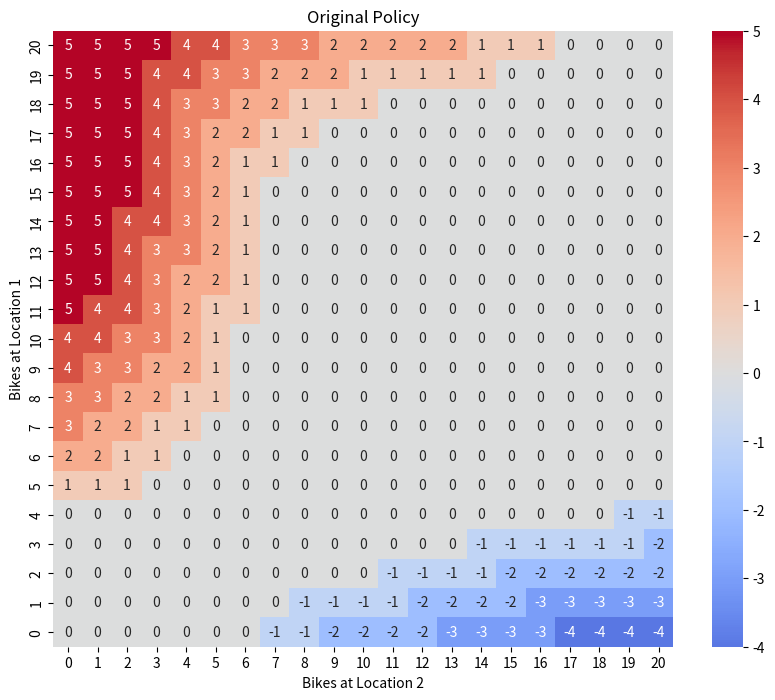
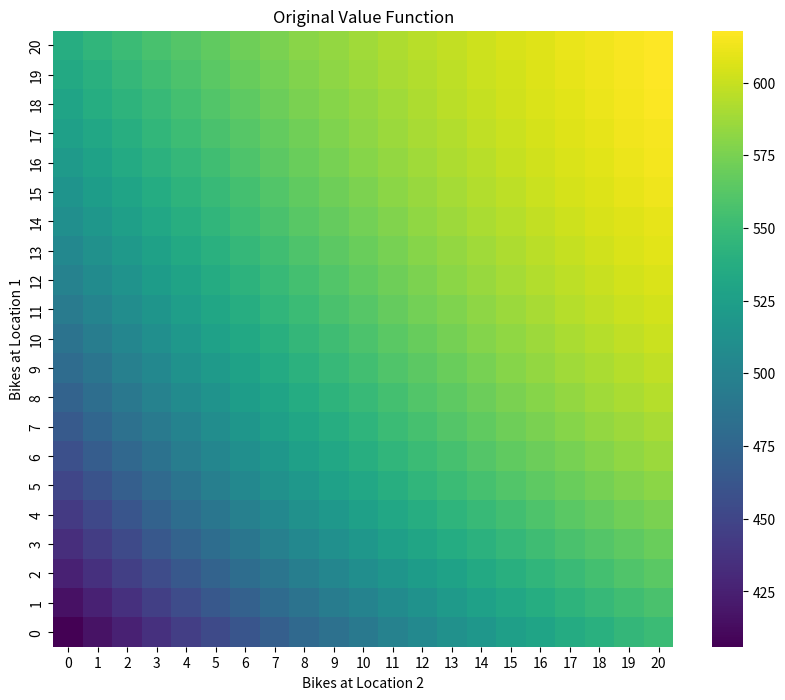
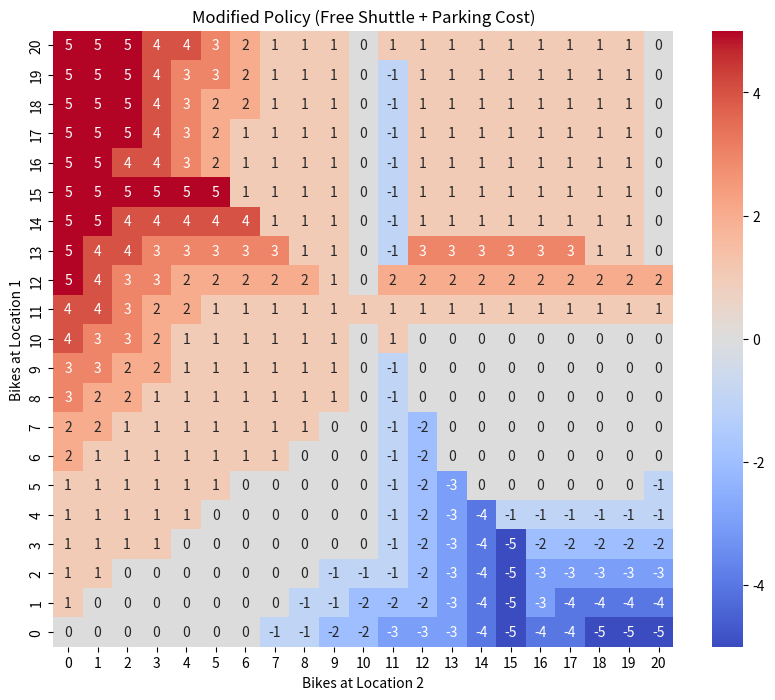
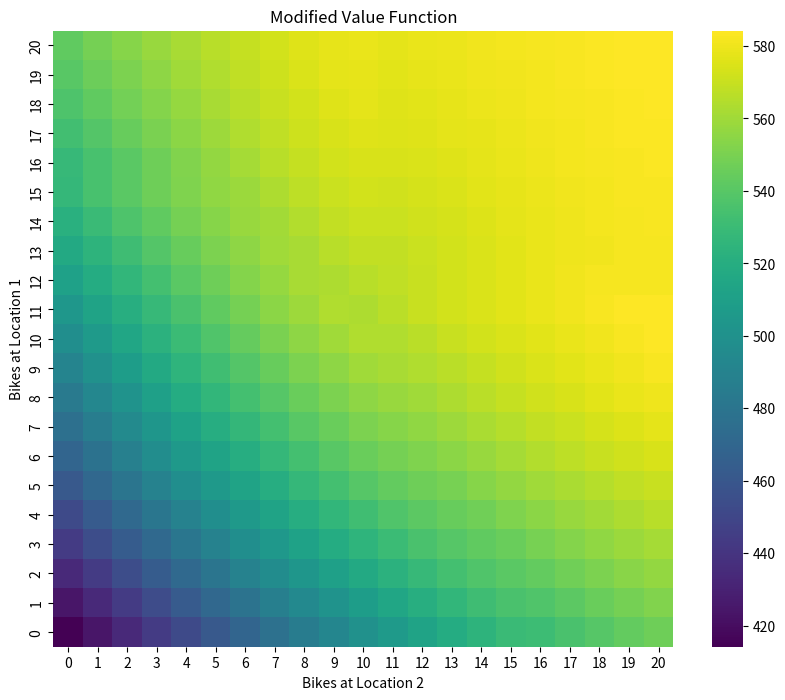

The matplotlib source for these figures, in order:
import numpy as np
import math
import matplotlib.pyplot as plt
import seaborn as sns
import time

class GbikeRental:
    def __init__(self, modified=False):
        self.max_bikes = 20
        self.max_move = 5
        self.rental_reward = 10
        self.move_cost = 2
        self.discount = 0.9
        self.modified = modified
        
        self.lambda_req = [3, 4]
        self.lambda_ret = [3, 2]
        
        self.poisson_cache = {}
        self.actions = np.arange(-self.max_move, self.max_move + 1)
        self.states = [(i, j) for i in range(self.max_bikes + 1) for j in range(self.max_bikes + 1)]
        self.num_states = len(self.states)
        self.state_to_idx = {s: i for i, s in enumerate(self.states)}
        
        # Precompute P and R
        # P[s_idx, a_idx, next_s_idx]
        # R[s_idx, a_idx]
        # This might be too large: 441 * 11 * 441 ~ 2M floats. 16MB. Fine.
        print("Precomputing transitions and rewards...")
        self.P = np.zeros((self.num_states, len(self.actions), self.num_states))
        self.R = np.zeros((self.num_states, len(self.actions)))
        
        self.precompute_model()
        
        self.V = np.zeros(self.num_states)
        self.policy = np.zeros(self.num_states, dtype=int) # Indices of actions
        # Initialize policy to 0 move (action index 5 if -5..5)
        self.policy[:] = 5 

    def poisson(self, n, lam):
        key = (n, lam)
        if key not in self.poisson_cache:
            self.poisson_cache[key] = (lam**n / math.factorial(n)) * math.exp(-lam)
        return self.poisson_cache[key]

    def precompute_model(self):
        upper_bound = 11
        
        # Precompute poisson probs
        p_req1 = [self.poisson(n, self.lambda_req[0]) for n in range(upper_bound)]
        p_req2 = [self.poisson(n, self.lambda_req[1]) for n in range(upper_bound)]
        p_ret1 = [self.poisson(n, self.lambda_ret[0]) for n in range(upper_bound)]
        p_ret2 = [self.poisson(n, self.lambda_ret[1]) for n in range(upper_bound)]
        
        for s_idx, (n1, n2) in enumerate(self.states):
            for a_idx, action in enumerate(self.actions):
                # Apply move
                # Check validity
                # "If you are out of bikes... business lost" -> handled in rental
                # "Move max 5" -> handled by action set
                # "No more than 20 bikes" -> handled by cap?
                # Usually: move, then cap? Or move is invalid if exceeds?
                # Let's assume move is valid if we have enough bikes to move.
                
                # Check if move is valid (have enough bikes)
                if action > 0 and action > n1: # Move 1->2
                    # Invalid move, make it impossible or high penalty?
                    # Or just don't allow this action in policy improvement.
                    # Here we can leave P=0, R=-inf
                    self.R[s_idx, a_idx] = -float('inf')
                    continue
                if action < 0 and abs(action) > n2: # Move 2->1
                    self.R[s_idx, a_idx] = -float('inf')
                    continue
                
                # Apply move
                curr_n1 = min(self.max_bikes, n1 - action)
                curr_n2 = min(self.max_bikes, n2 + action)
                
                # Cost
                cost = 0
                if self.modified:
                    if action > 0:
                        cost += (action - 1) * self.move_cost if action > 1 else 0
                    else:
                        cost += abs(action) * self.move_cost
                    if curr_n1 > 10: cost += 4
                    if curr_n2 > 10: cost += 4
                else:
                    cost += abs(action) * self.move_cost
                
                expected_reward = -cost
                
                # Iterate outcomes
                # We can compute transition probs for (n1, n2) -> (next_n1, next_n2)
                # Independent for loc 1 and loc 2
                
                # Loc 1 transitions
                # P(next_n1 | curr_n1)
                probs_1 = np.zeros(self.max_bikes + 1)
                rewards_1 = 0
                
                for req in range(upper_bound):
                    for ret in range(upper_bound):
                        prob = p_req1[req] * p_ret1[ret]
                        valid_rentals = min(curr_n1, req)
                        reward = valid_rentals * self.rental_reward
                        next_n = min(self.max_bikes, curr_n1 - valid_rentals + ret)
                        probs_1[next_n] += prob
                        rewards_1 += prob * reward
                        
                # Loc 2 transitions
                probs_2 = np.zeros(self.max_bikes + 1)
                rewards_2 = 0
                
                for req in range(upper_bound):
                    for ret in range(upper_bound):
                        prob = p_req2[req] * p_ret2[ret]
                        valid_rentals = min(curr_n2, req)
                        reward = valid_rentals * self.rental_reward
                        next_n = min(self.max_bikes, curr_n2 - valid_rentals + ret)
                        probs_2[next_n] += prob
                        rewards_2 += prob * reward
                
                # Combine
                # P(s'|s,a) = P(n1'|...) * P(n2'|...)
                # R(s,a) = cost + E[R1] + E[R2]
                
                self.R[s_idx, a_idx] = expected_reward + rewards_1 + rewards_2
                
                # Outer product for joint probabilities
                # This fills the row in P
                # P[s_idx, a_idx, next_s_idx]
                # next_s_idx corresponds to (next_n1, next_n2)
                # We can iterate to fill
                for i in range(self.max_bikes + 1):
                    if probs_1[i] == 0: continue
                    for j in range(self.max_bikes + 1):
                        if probs_2[j] == 0: continue
                        
                        next_s_idx = self.state_to_idx[(i, j)]
                        self.P[s_idx, a_idx, next_s_idx] = probs_1[i] * probs_2[j]

    def solve(self):
        iterations = 0
        while True:
            # Policy Evaluation
            # V = R_pi + gamma * P_pi * V
            # (I - gamma * P_pi) * V = R_pi
            
            # Construct P_pi and R_pi
            # policy is array of action indices
            
            # Advanced indexing
            row_indices = np.arange(self.num_states)
            action_indices = self.policy
            
            P_pi = self.P[row_indices, action_indices, :]
            R_pi = self.R[row_indices, action_indices]
            
            # Solve linear system
            A = np.eye(self.num_states) - self.discount * P_pi
            self.V = np.linalg.solve(A, R_pi)
            
            # Policy Improvement
            policy_stable = True
            
            # Q = R + gamma * P * V
            # Q shape: (num_states, num_actions)
            # V shape: (num_states,)
            # P shape: (num_states, num_actions, num_states)
            
            # Broadcast V: (1, 1, num_states) -> (num_states, num_actions, num_states) ?
            # P @ V -> (num_states, num_actions)
            
            PV = np.einsum('san,n->sa', self.P, self.V)
            Q = self.R + self.discount * PV
            
            new_policy = np.argmax(Q, axis=1)
            
            if not np.array_equal(self.policy, new_policy):
                policy_stable = False
                self.policy = new_policy
            
            print(f"Iteration {iterations}, Stable: {policy_stable}")
            if policy_stable:
                break
            iterations += 1
            
        return self.policy, self.V

    def plot_policy(self, title="Policy", filename=None):
        plt.figure(figsize=(10, 8))
        sns.heatmap(self.policy_grid(), cmap="coolwarm", annot=True, fmt="d", center=0)
        plt.title(title)
        plt.xlabel("Bikes at Location 2")
        plt.ylabel("Bikes at Location 1")
        plt.gca().invert_yaxis() # 0 at bottom
        if filename:
            plt.savefig(filename)
            print(f"Saved plot to {filename}")
        else:
            plt.show()

    def plot_value(self, title="Value Function", filename=None):
        plt.figure(figsize=(10, 8))
        # Reshape V to grid
        V_grid = self.V.reshape((self.max_bikes + 1, self.max_bikes + 1))
        sns.heatmap(V_grid, cmap="viridis", annot=False) # Annotating values might be too crowded
        plt.title(title)
        plt.xlabel("Bikes at Location 2")
        plt.ylabel("Bikes at Location 1")
        plt.gca().invert_yaxis()
        if filename:
            plt.savefig(filename)
            print(f"Saved plot to {filename}")
        else:
            plt.show()
            
    def policy_grid(self):
        grid = np.zeros((self.max_bikes + 1, self.max_bikes + 1), dtype=int)
        for s_idx, action_idx in enumerate(self.policy):
            r, c = self.states[s_idx]
            grid[r, c] = self.actions[action_idx]
        return grid

    def print_policy(self):
        print("Policy (Action: Net moved 1->2):")
        grid = self.policy_grid()
            
        for i in range(self.max_bikes, -1, -1):
            row = []
            for j in range(self.max_bikes + 1):
                row.append(f"{grid[i, j]:2d}")
            print(" ".join(row))

if __name__ == "__main__":
    start_time = time.time()
    print("Solving Original Problem...")
    gbike = GbikeRental(modified=False)
    policy, V = gbike.solve()
    gbike.print_policy()
    gbike.plot_policy(title="Original Policy", filename="policy_original.png")
    gbike.plot_value(title="Original Value Function", filename="value_original.png")
    
    print(f"\nSolving Modified Problem... (Time elapsed: {time.time() - start_time:.2f}s)")
    gbike_mod = GbikeRental(modified=True)
    policy_mod, V_mod = gbike_mod.solve()
    gbike_mod.print_policy()
    gbike_mod.plot_policy(title="Modified Policy (Free Shuttle + Parking Cost)", filename="policy_modified.png")
    gbike_mod.plot_value(title="Modified Value Function", filename="value_modified.png")
    print(f"Total Time: {time.time() - start_time:.2f}s")
